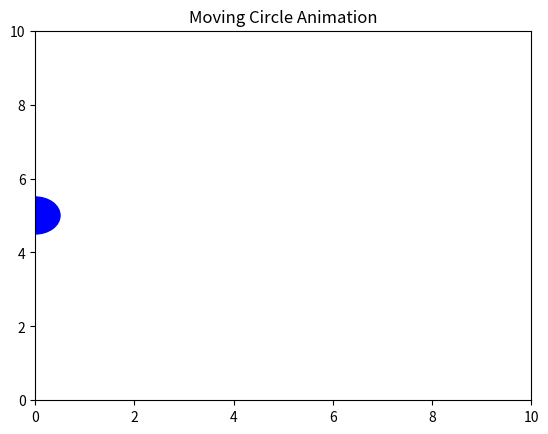

Here is the Python script that generated this plot:
import matplotlib.pyplot as plt
import numpy as np
from matplotlib.animation import FuncAnimation


fig, ax = plt.subplots()
ax.set_xlim(0, 10)
ax.set_ylim(0, 10)
ax.set_title("Moving Circle Animation")


circle = plt.Circle((0, 5), 0.5, color='blue')
ax.add_patch(circle)

def update(frame):
    
    circle.center = (frame * 0.1, 5)
    return circle,

ani = FuncAnimation(fig, update, frames=np.arange(0, 100), interval=50, blit=True)

plt.show()
